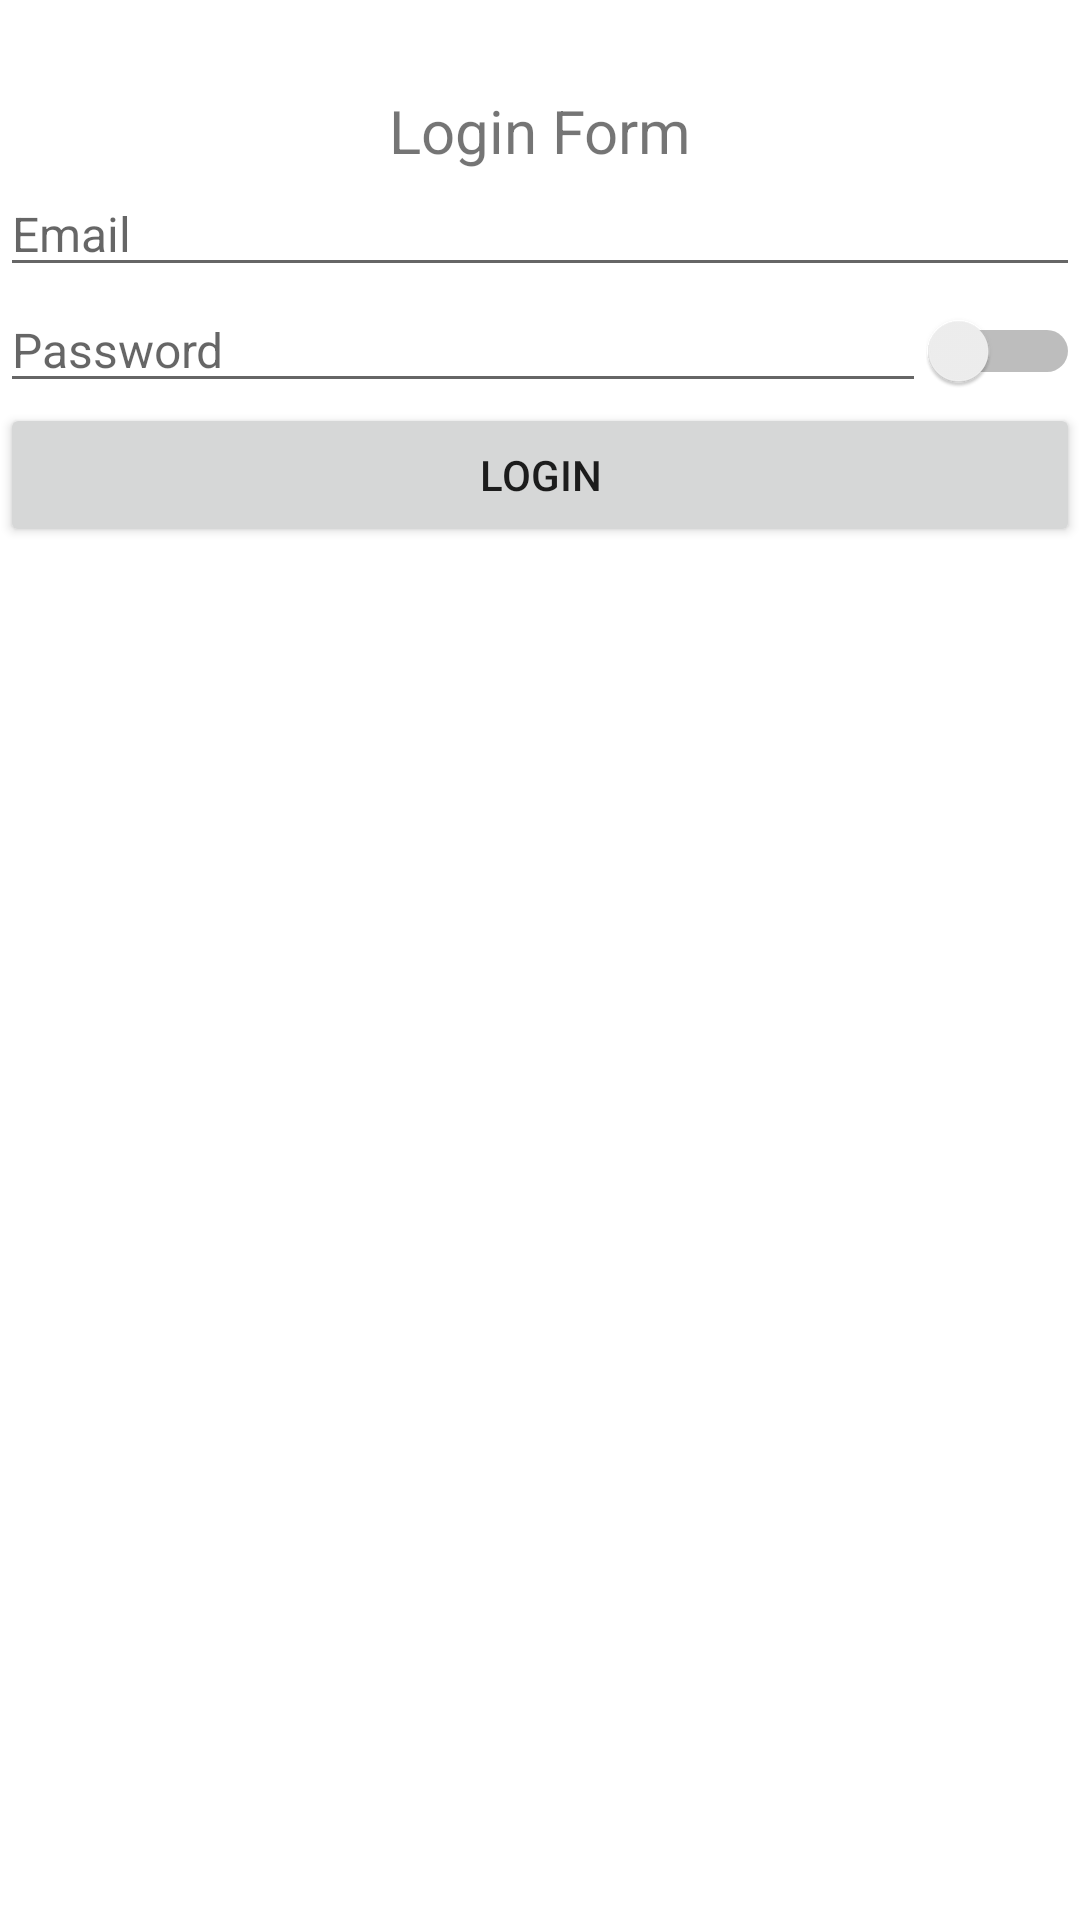

Android layout source for this screen:
<!-- AndroidManifest.xml: application theme Theme.QualifAndro -->
<!-- res/layout/fragment_login.xml -->
<?xml version="1.0" encoding="utf-8"?>
<RelativeLayout xmlns:android="http://schemas.android.com/apk/res/android"
    xmlns:tools="http://schemas.android.com/tools"
    android:layout_width="match_parent"
    android:layout_height="match_parent"
    tools:context=".fragment.LoginFragment">

    <TextView
        android:layout_width="match_parent"
        android:layout_height="wrap_content"
        android:gravity="center"
        android:text="Login Form"
        android:textSize="20sp"
        android:id="@+id/login_title"
        android:layout_marginTop="30dp"/>


    <EditText
        android:id="@+id/login_email"
        android:layout_below="@id/login_title"
        android:layout_width="match_parent"
        android:layout_height="wrap_content"
        android:hint="Email"
        android:importantForAutofill="no"
        android:inputType="textEmailAddress"
        android:textSize="16sp" />

    <LinearLayout
        android:layout_width="match_parent"
        android:layout_height="wrap_content"
        android:orientation="horizontal"
        android:layout_below="@id/login_email"
        android:id="@+id/login_password_layout">

        <EditText
            android:id="@+id/login_password"

            android:layout_width="match_parent"
            android:layout_height="wrap_content"
            android:layout_weight="1"
            android:hint="Password"
            android:importantForAutofill="no"
            android:inputType="textPassword"
            android:textSize="16sp" />

        <Switch
            android:id="@+id/login_password_switch"

            android:layout_width="match_parent"
            android:layout_height="wrap_content"
            android:layout_weight="6" />

    </LinearLayout>

    <Button
        android:id="@+id/login_button"
        android:layout_below="@id/login_password_layout"
        android:layout_width="match_parent"
        android:layout_height="wrap_content"
        android:text="Login" />

</RelativeLayout>
<!-- resources referenced by this layout -->
<resources>
  <style name="Theme.QualifAndro" parent="Theme.MaterialComponents.DayNight.NoActionBar">
          
          <item name="colorPrimary">@color/purple_500</item>
          <item name="colorPrimaryVariant">@color/purple_700</item>
          <item name="colorOnPrimary">@color/white</item>
          
          <item name="colorSecondary">@color/teal_200</item>
          <item name="colorSecondaryVariant">@color/teal_700</item>
          <item name="colorOnSecondary">@color/black</item>
          
          <item name="android:statusBarColor" tools:targetApi="l">?attr/colorPrimaryVariant</item>
          
      </style>
  <!-- not gathered from this repository: default colours our renderer supplied (Android Studio template values) -->
  <color name="purple_500">#FF6200EE</color>
  <color name="purple_700">#FF3700B3</color>
  <color name="teal_200">#FF03DAC5</color>
  <color name="teal_700">#FF018786</color>
  <color name="black">#FF000000</color>
  <color name="white">#FFFFFFFF</color>
</resources>
